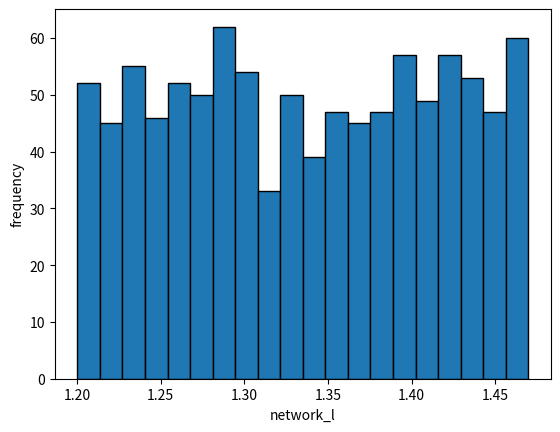

Python code for this plot:
import matplotlib.pyplot as plt
import numpy as np

def ran_network(v1,v2):
    n=np.random.uniform(v1,v2,1000)
    return n

v1=1.2
v2=1.47
bins=20
in_t=ran_network(v1,v2)

plt.hist(in_t, bins,edgecolor="black")
plt.xlabel('network_l')  
plt.ylabel('frequency')  
plt.show()
